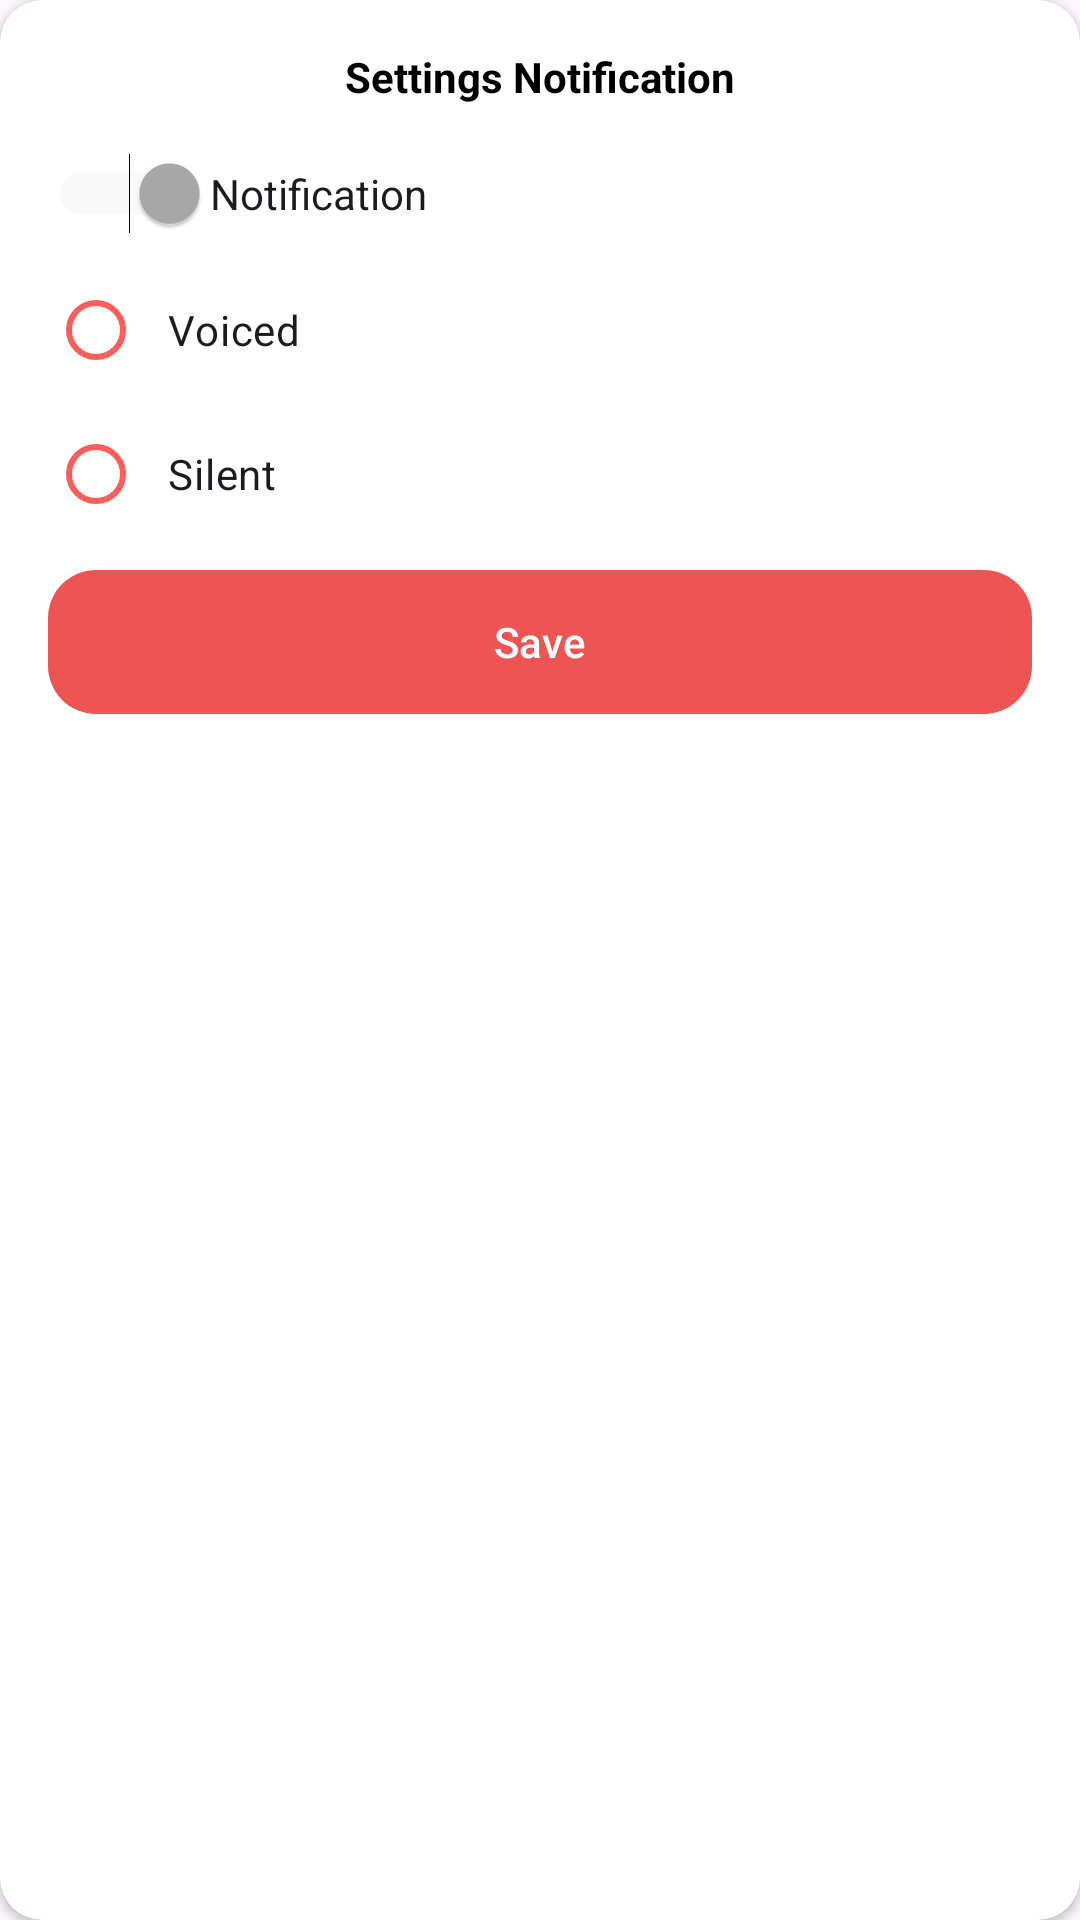

Reconstruct the res/layout file that produces this screen, plus the resources it refers to.
<!-- AndroidManifest.xml: application theme Theme.News -->
<!-- res/layout/notification_settings_bottom_sheet_dialog.xml -->
<?xml version="1.0" encoding="utf-8"?>
<androidx.cardview.widget.CardView xmlns:android="http://schemas.android.com/apk/res/android"
    xmlns:tools="http://schemas.android.com/tools"
    android:layout_width="match_parent"
    android:layout_height="wrap_content"
    app:cardCornerRadius="14dp"
    android:layout_marginBottom="30dp"
    style="@style/ScreenBackgroundColor"
    xmlns:app="http://schemas.android.com/apk/res-auto">

    <androidx.constraintlayout.widget.ConstraintLayout
        android:layout_width="match_parent"
        android:layout_height="wrap_content">

        <TextView
            android:layout_width="wrap_content"
            android:text="@string/settings_notification"
            app:layout_constraintTop_toTopOf="parent"
            app:layout_constraintStart_toStartOf="parent"
            app:layout_constraintEnd_toEndOf="parent"
            android:layout_marginTop="16dp"
            style="@style/TextColor"
            android:id="@+id/txt"
            android:textStyle="bold"
            android:layout_height="wrap_content"/>

        <Switch
            android:layout_width="match_parent"
            app:layout_constraintTop_toBottomOf="@id/txt"
            android:layout_marginTop="16dp"
            android:id="@+id/voiceSwitch"
            android:text="@string/notification"
            android:layoutDirection="rtl"
            android:thumbTint="@color/switch_thumb_color"
            android:trackTint="@color/switch_track_color"
            android:layout_marginHorizontal="16dp"
            android:layout_height="wrap_content"
            tools:ignore="UseSwitchCompatOrMaterialXml" />

        <RadioGroup
            android:layout_width="match_parent"
            android:id="@+id/radioGroup"
            app:layout_constraintTop_toBottomOf="@id/voiceSwitch"
            android:layout_marginTop="8dp"
            android:layout_marginHorizontal="16dp"
            android:layout_height="wrap_content">
            <RadioButton
                android:layout_width="match_parent"
                android:backgroundTint="@color/red"
                android:text="@string/voiced"
                android:paddingStart="8dp"
                app:buttonTint="#FF5D5A"
                android:id="@+id/voicedRadio"
                android:layout_height="wrap_content"
                tools:ignore="RtlSymmetry" />
            <RadioButton
                android:layout_width="match_parent"
                android:backgroundTint="@color/red"
                android:text="@string/silent"
                android:paddingStart="8dp"
                android:id="@+id/silentRadio"
                app:buttonTint="#FF5D5A"
                android:layout_height="wrap_content"
                tools:ignore="RtlSymmetry" />


        </RadioGroup>

        <com.google.android.material.button.MaterialButton
            android:layout_width="match_parent"
            app:layout_constraintTop_toBottomOf="@id/radioGroup"
            android:layout_marginTop="8dp"
            android:background="@drawable/button_backround"
            android:text="@string/save"
            android:textColor="@color/white"
            app:backgroundTint="@null"
            android:id="@+id/saveBtn"
            android:layout_marginHorizontal="16dp"
            app:layout_constraintBottom_toBottomOf="parent"
            android:layout_marginBottom="16dp"
            android:layout_height="wrap_content"/>

    </androidx.constraintlayout.widget.ConstraintLayout>

</androidx.cardview.widget.CardView>
<!-- resources referenced by this layout -->
<resources>
  <color name="red">#FF3A44</color>
  <color name="white">#FFFFFFFF</color>
  <!-- drawable button_backround (drawable) -->
  <?xml version="1.0" encoding="utf-8"?>
  <shape xmlns:android="http://schemas.android.com/apk/res/android"
      android:shape="rectangle">
  
      <corners android:radius="16dp"/>
      <solid android:color="#EE5452"/>
  
  
  
  </shape>
  <string name="notification">Notification</string>
  <string name="save">Save</string>
  <string name="settings_notification">Settings Notification</string>
  <string name="silent">Silent</string>
  <string name="voiced">Voiced</string>
  <style name="ScreenBackgroundColor">
          <item name="android:background">@color/white</item>
      </style>
  <style name="TextColor">
          <item name="android:textColor">@color/black</item>
          <item name="android:drawableTint">@color/white</item>
      </style>
  <style name="Theme.News" parent="Base.Theme.News" />
  <color name="black">#FF000000</color>
  <style name="Base.Theme.News" parent="Theme.Material3.DayNight.NoActionBar">
          
          
  
          <item name="android:statusBarColor">@android:color/transparent</item>
          
  
          <item name="android:windowTranslucentNavigation">true</item>
  
      </style>
</resources>
